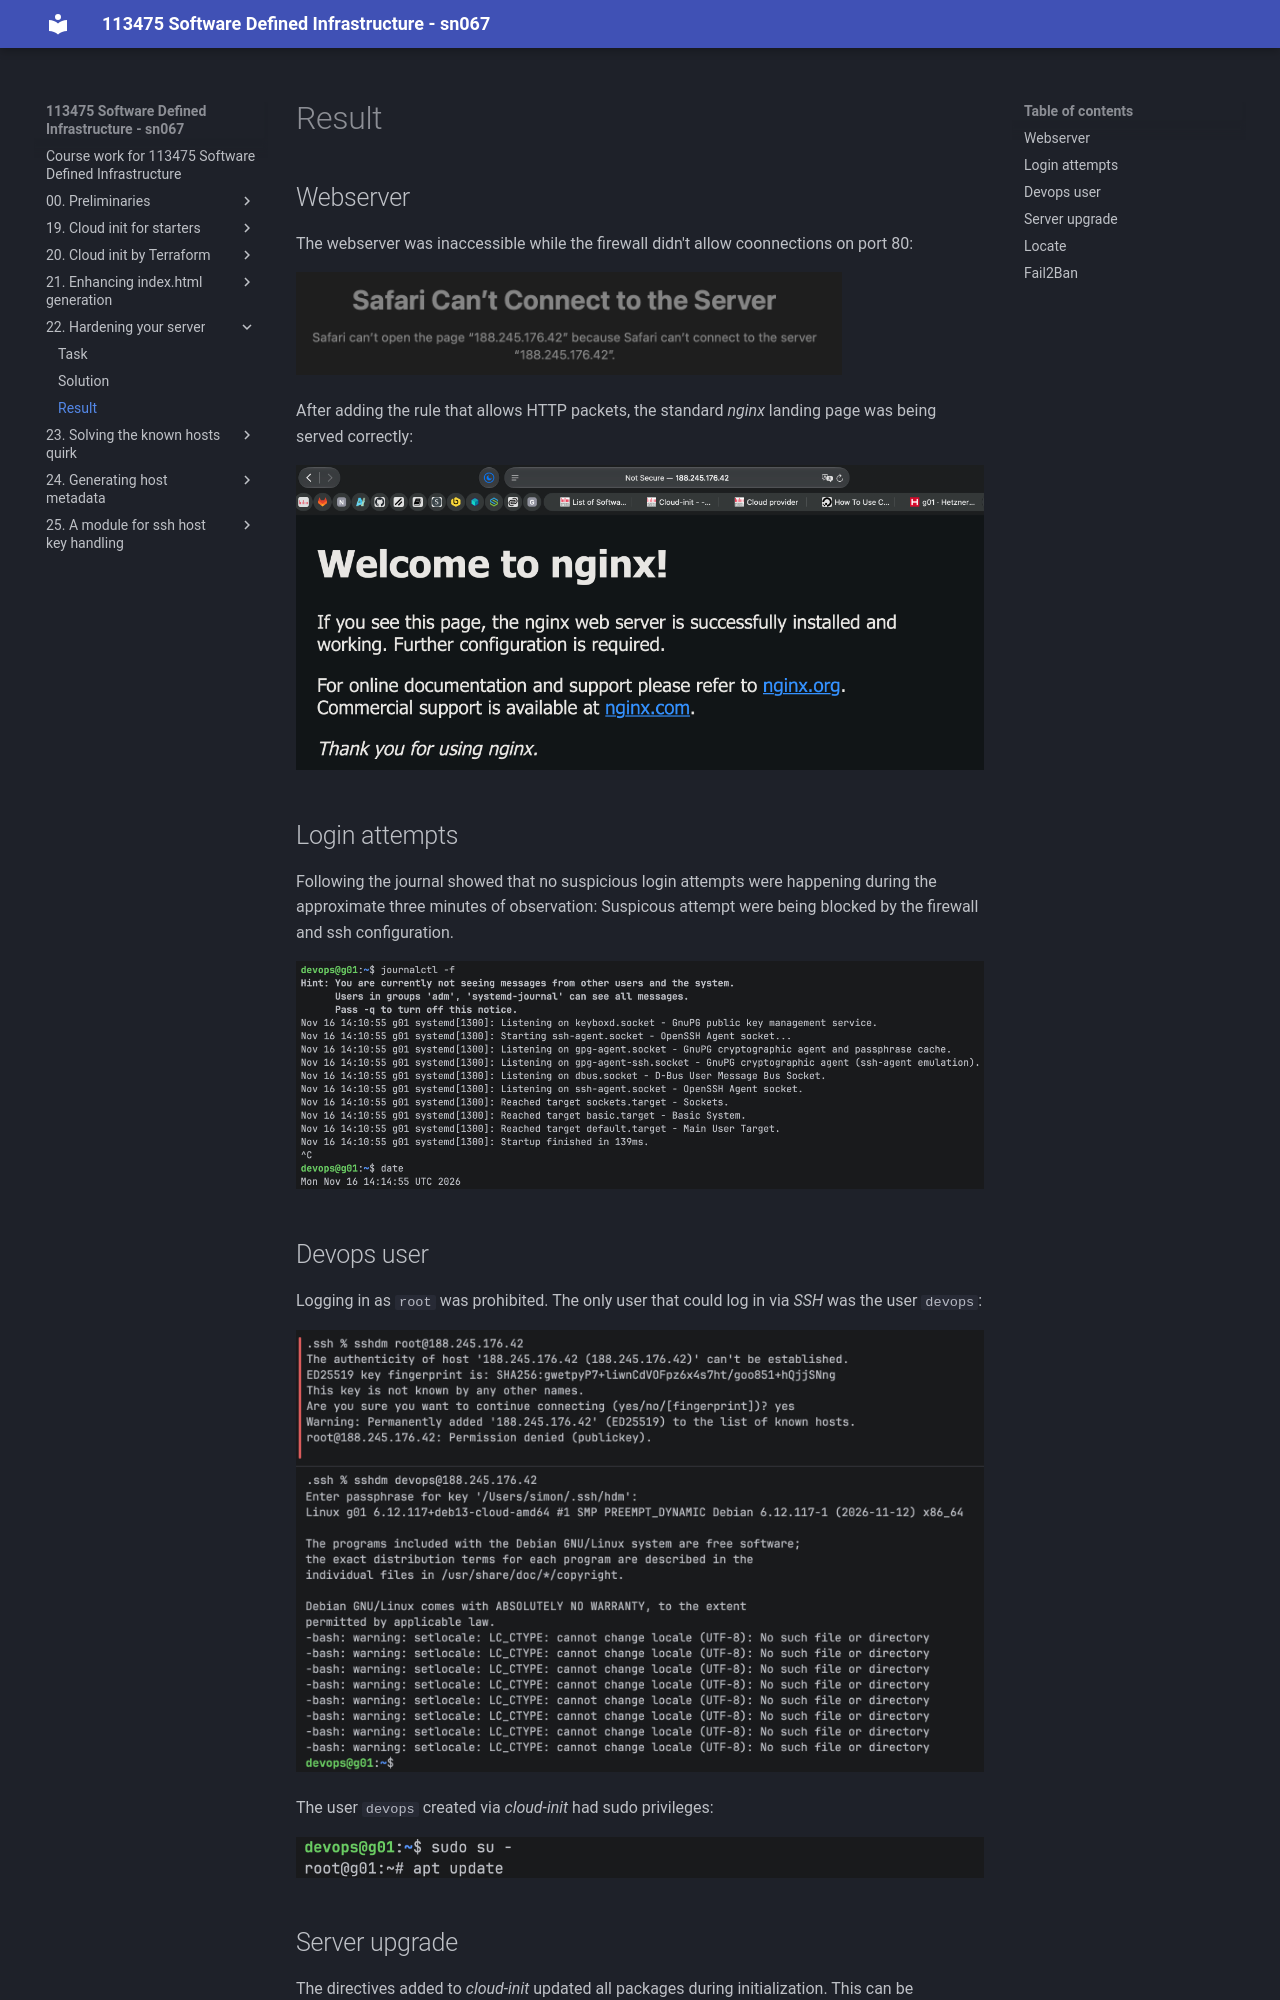

repository: neubert-simon/software-defined-infrastructure · page: 22. Hardening your server/2. Results.html · generator: mkdocs

# Result

## Webserver
The webserver was inaccessible while the firewall didn't allow coonnections on port 80:

<img src="img/7.noconn.png" style="max-height: 4lh">

After adding the rule that allows HTTP packets, the standard _nginx_ landing page was being served correctly:

<img src="img/1.webserver.png" style="max-height: 12lh">

## Login attempts

Following the journal showed that no suspicious login attempts were happening during the approximate three minutes of observation:
Suspicous attempt were being blocked by the firewall and ssh configuration.

<img src="img/6.journalctl.png" style="max-height: 12lh">

## Devops user
Logging in as `root` was prohibited. The only user that could log in via _SSH_ was the user `devops`:

<img src="img/2.ssh.png" style="max-height: 20lh">

The user `devops` created via _cloud-init_ had sudo privileges:

<img src="img/4.sudo.png" style="max-height: 3lh">
